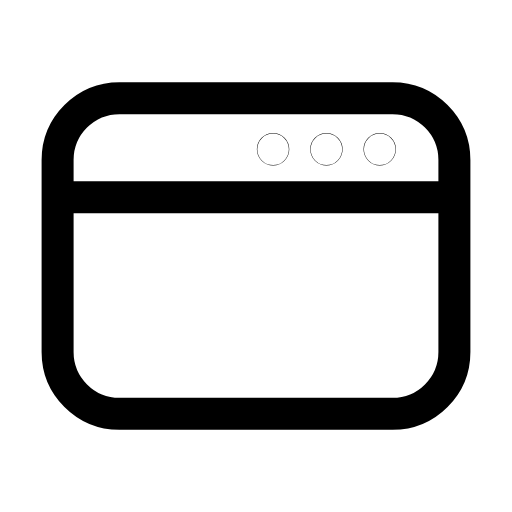
t = 0.00 s
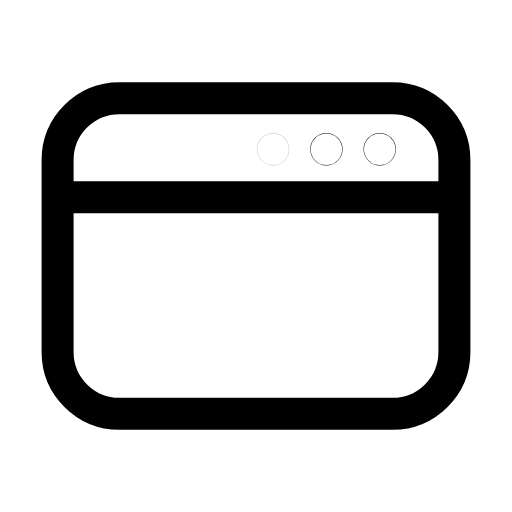
t = 0.25 s
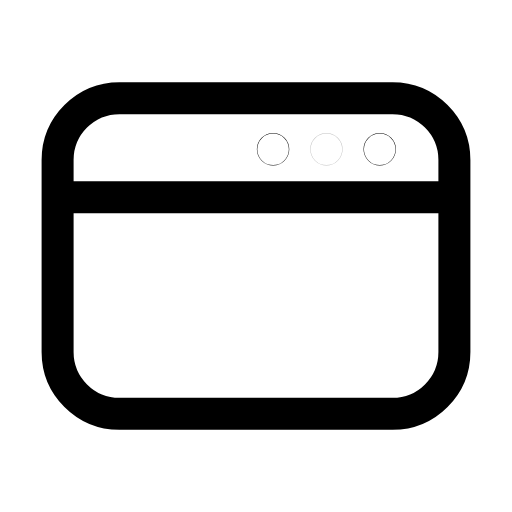
t = 0.49 s
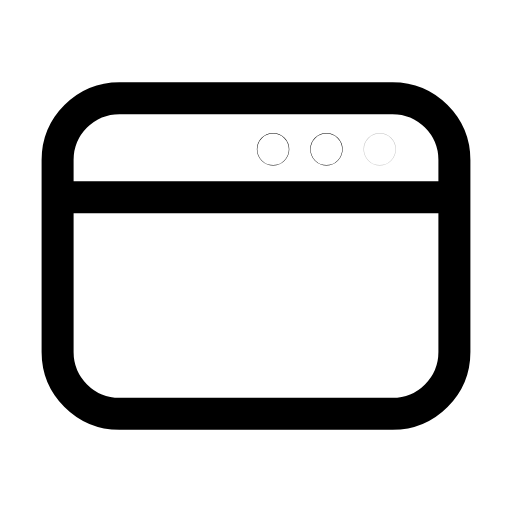
t = 0.75 s
t = 0.98 s: frame unchanged from t = 0.00 s, image omitted
t = 1.26 s: frame unchanged from t = 0.00 s, image omitted

The animated SVG that drew these frames (rendered in a browser with its animation timeline set to each time). Animation: 3 SMIL elements (animate=3); one cycle of 1.50 s, repeats indefinitely.

<svg xmlns="http://www.w3.org/2000/svg" width="24" height="24" viewBox="0 0 24 24" fill="none"><path stroke="currentColor" stroke-width="1.5" stroke-linecap="round" stroke-linejoin="round" fill="none" d="M5.6 4.6L18.4 4.6C20 4.6 21.3 5.9 21.3 7.5L21.3 16.5C21.3 18.1 20 19.4 18.4 19.4L5.6 19.4C4 19.4 2.7 18.1 2.7 16.5L2.7 7.5C2.7 5.9 4 4.6 5.6 4.6Z"></path><line stroke="currentColor" stroke-width="1.5" stroke-linecap="round" stroke-linejoin="round" fill="none" x1="2.75" y1="9.25" x2="21.25" y2="9.25"></line><circle stroke="currentColor" stroke-width="1.5" stroke-linecap="round" stroke-linejoin="round" fill="none" cx="12.8" cy="7" r="0.01"><animate attributeName="opacity" values="1;1;0.25;1;1" keyTimes="0;0.08;0.22;0.4;1" dur="1.5s" repeatCount="indefinite" calcMode="spline" keySplines="0.16 1 0.3 1;0.16 1 0.3 1;0.16 1 0.3 1;0.16 1 0.3 1"/></circle><circle stroke="currentColor" stroke-width="1.5" stroke-linecap="round" stroke-linejoin="round" fill="none" cx="15.3" cy="7" r="0.01"><animate attributeName="opacity" values="1;1;0.25;1;1" keyTimes="0;0.22;0.36;0.54;1" dur="1.5s" repeatCount="indefinite" calcMode="spline" keySplines="0.16 1 0.3 1;0.16 1 0.3 1;0.16 1 0.3 1;0.16 1 0.3 1"/></circle><circle stroke="currentColor" stroke-width="1.5" stroke-linecap="round" stroke-linejoin="round" fill="none" cx="17.8" cy="7" r="0.01"><animate attributeName="opacity" values="1;1;0.25;1;1" keyTimes="0;0.36;0.5;0.68;1" dur="1.5s" repeatCount="indefinite" calcMode="spline" keySplines="0.16 1 0.3 1;0.16 1 0.3 1;0.16 1 0.3 1;0.16 1 0.3 1"/></circle></svg>
